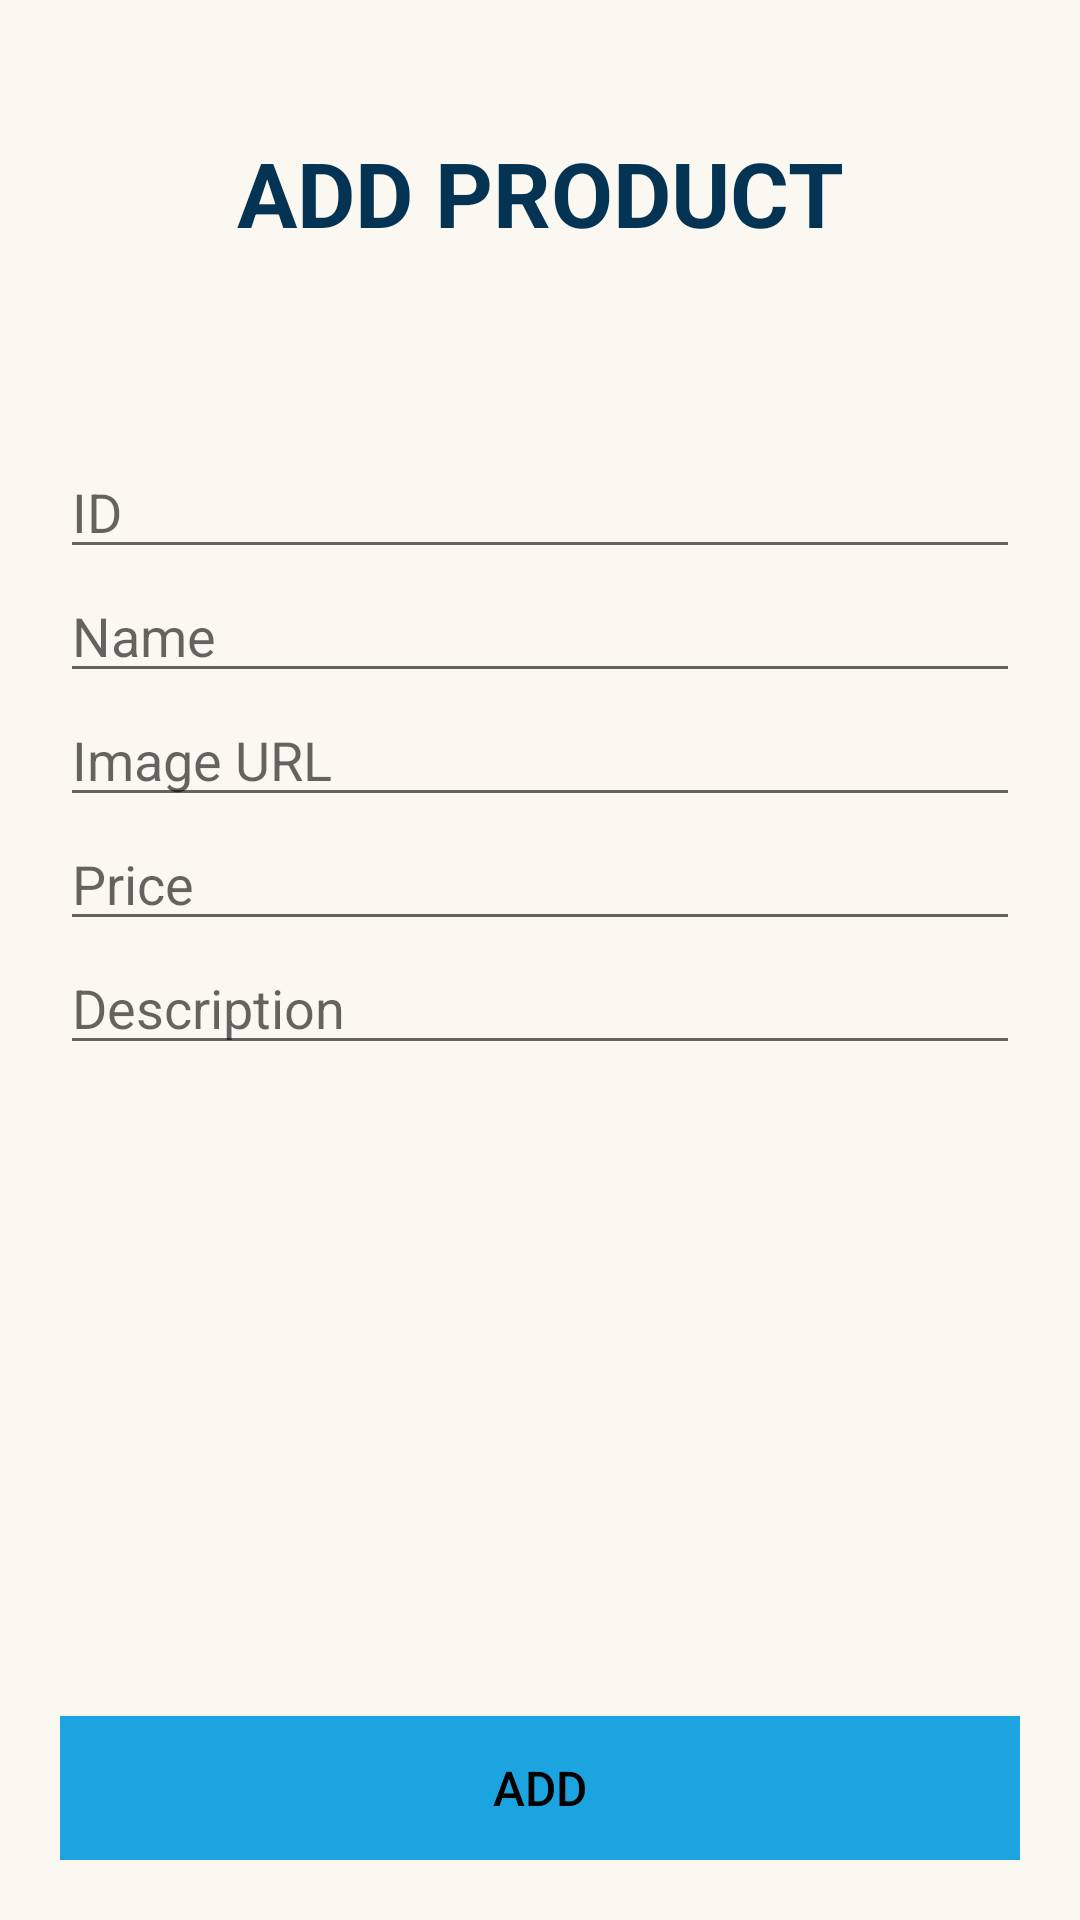

Write the Android layout XML for this screen, with the resource values it uses.
<!-- AndroidManifest.xml: application theme AppTheme -->
<!-- res/layout/activity_add_product.xml -->
<?xml version="1.0" encoding="utf-8"?>
<androidx.constraintlayout.widget.ConstraintLayout xmlns:android="http://schemas.android.com/apk/res/android"
    xmlns:app="http://schemas.android.com/apk/res-auto"
    xmlns:tools="http://schemas.android.com/tools"
    android:layout_width="match_parent"
    android:layout_height="match_parent"
    android:background="@color/colorAccent"
    android:padding="20dp"
    tools:context=".AddProductActivity">

    <TextView
        android:id="@+id/tvSubitle"
        android:layout_width="wrap_content"
        android:layout_height="wrap_content"
        android:layout_marginTop="24dp"
        android:text="ADD PRODUCT"
        android:textColor="@color/colorPrimaryDark"
        android:textSize="30sp"
        android:textStyle="bold"
        app:layout_constraintEnd_toEndOf="parent"
        app:layout_constraintStart_toStartOf="parent"
        app:layout_constraintTop_toTopOf="parent" />

    <EditText
        android:id="@+id/etId1"
        android:layout_width="match_parent"
        android:layout_height="wrap_content"
        android:layout_marginTop="64dp"
        android:hint="ID"
        android:inputType="number"
        app:layout_constraintEnd_toEndOf="parent"
        app:layout_constraintHorizontal_bias="0.5"
        app:layout_constraintStart_toStartOf="parent"
        app:layout_constraintTop_toBottomOf="@+id/tvSubitle" />

    <EditText
        android:id="@+id/etName1"
        android:layout_width="match_parent"
        android:layout_height="wrap_content"
        android:hint="Name"
        app:layout_constraintEnd_toEndOf="parent"
        app:layout_constraintHorizontal_bias="0.5"
        app:layout_constraintStart_toStartOf="parent"
        app:layout_constraintTop_toBottomOf="@+id/etId1" />

    <EditText
        android:id="@+id/etImageURL1"
        android:layout_width="match_parent"
        android:layout_height="wrap_content"
        android:hint="Image URL"
        app:layout_constraintEnd_toEndOf="parent"
        app:layout_constraintHorizontal_bias="0.5"
        app:layout_constraintStart_toStartOf="parent"
        app:layout_constraintTop_toBottomOf="@+id/etName1" />

    <EditText
        android:id="@+id/etPrice1"
        android:layout_width="match_parent"
        android:layout_height="wrap_content"
        android:hint="Price"
        android:inputType="numberDecimal"
        app:layout_constraintEnd_toEndOf="parent"
        app:layout_constraintHorizontal_bias="0.5"
        app:layout_constraintStart_toStartOf="parent"
        app:layout_constraintTop_toBottomOf="@+id/etImageURL1" />

    <EditText
        android:id="@+id/etDescription1"
        android:layout_width="match_parent"
        android:layout_height="wrap_content"
        android:hint="Description"
        app:layout_constraintEnd_toEndOf="parent"
        app:layout_constraintHorizontal_bias="0.5"
        app:layout_constraintStart_toStartOf="parent"
        app:layout_constraintTop_toBottomOf="@+id/etPrice1" />

    <Button
        android:id="@+id/btnAddProduct"
        android:layout_width="match_parent"
        android:layout_height="wrap_content"
        android:background="@color/colorPrimary"
        android:text="ADD"
        android:textColor="#000"
        android:textSize="16sp"
        app:layout_constraintBottom_toBottomOf="parent"
        tools:layout_editor_absoluteX="20dp" />

</androidx.constraintlayout.widget.ConstraintLayout>
<!-- resources referenced by this layout -->
<resources>
  <color name="colorAccent">#FAF8F0</color>
  <color name="colorPrimary">#1BA4E0</color>
  <color name="colorPrimaryDark">#043353</color>
  <style name="AppTheme" parent="Theme.MaterialComponents.Light.NoActionBar">
          
          <item name="colorPrimary">@color/colorPrimary</item>
          <item name="colorPrimaryDark">@color/colorPrimaryDark</item>
          <item name="colorAccent">@color/colorAccent</item>
      </style>
</resources>
